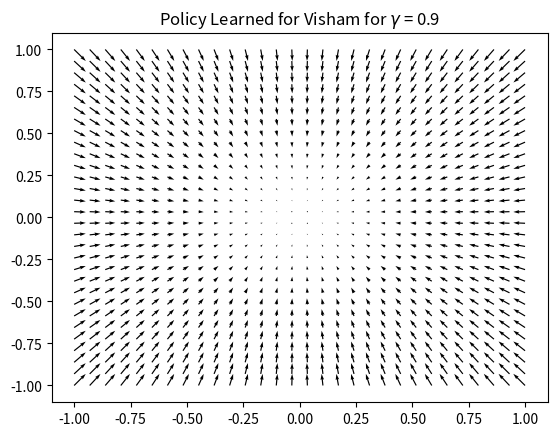

The matplotlib source for this figure:
import matplotlib.pyplot as plt 
import numpy as np 

#theta = np.array([[-1,0,0],[0,-1,0]])
theta = np.array([[-2.00862838,  0.0105143 ,  0.0095315 ],[ 0.00980043, -2.02697878 ,-0.00562391]])

x = np.linspace(-1,1,30)
y = np.linspace(-1,1,30)

mesh1 = np.zeros((30,30))
mesh2 = np.zeros((30,30))
for i in range(30):
	for j in range(30):
		s = np.array([x[i],y[j],1])
		vect = theta.dot(s)
		mesh1[i][j] = vect[0]
		mesh2[i][j] = vect[1]

fig, ax = plt.subplots()
q = ax.quiver(x, y, mesh2,mesh1)
ax.quiverkey(q, X=0.3, Y=1.1, U=10,label="",
              labelpos='E')
ax.set_title("Policy Learned for Visham for "+r'$\gamma$' + " = 0.9")
plt.show()

